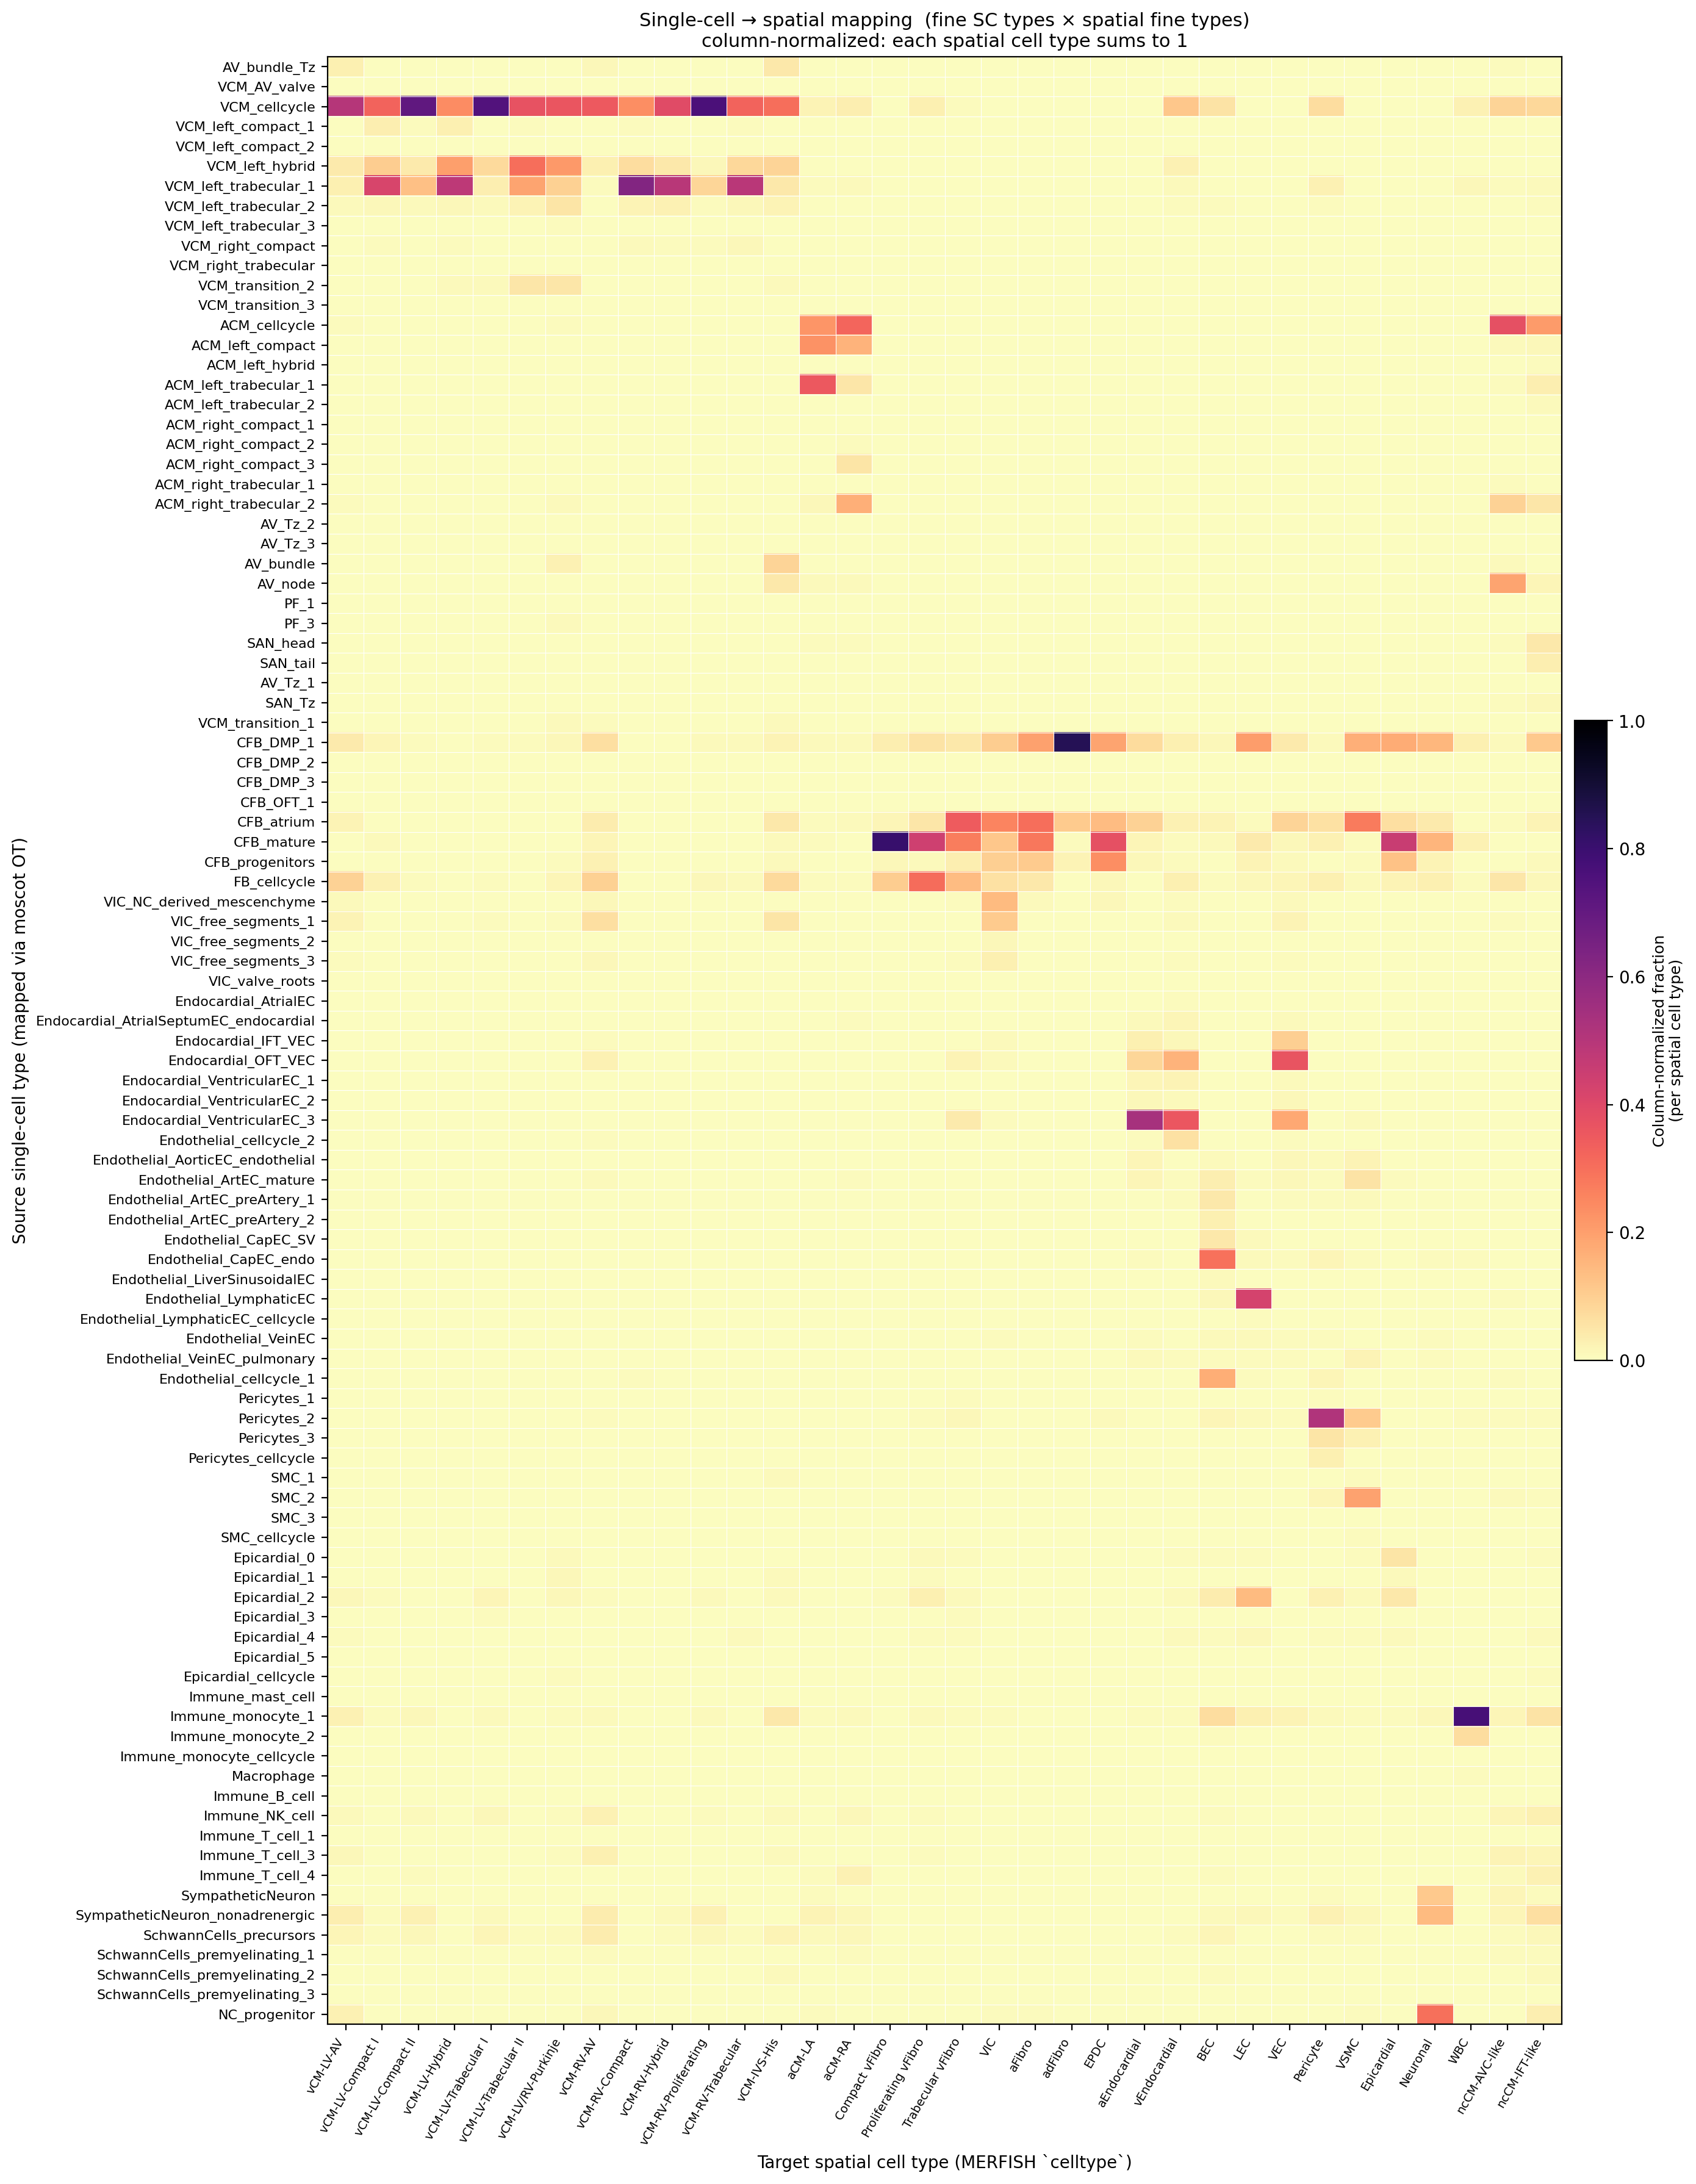

Data behind this chart, as committed beside it:
mapped_celltype	vCM-LV-AV	vCM-LV-Compact I	vCM-LV-Compact II	vCM-LV-Hybrid	vCM-LV-Trabecular I	vCM-LV-Trabecular II	vCM-LV/RV-Purkinje	vCM-RV-AV	vCM-RV-Compact	vCM-RV-Hybrid	vCM-RV-Proliferating	vCM-RV-Trabecular	vCM-IVS-His	aCM-LA	aCM-RA	Compact vFibro	Proliferating vFibro	Trabecular vFibro	VIC	aFibro	adFibro	EPDC	aEndocardial
AV_bundle_Tz	0.0306	0.0004	0.0000	0.0000	0.0018	0.0016	0.0039	0.0120	0.0000	0.0000	0.0000	0.0005	0.0435	0.0002	0.0003	0.0000	0.0000	0.0000	0.0000	0.0000	0.0000	0.0000	0.0000
VCM_AV_valve	0.0000	0.0000	0.0000	0.0000	0.0000	0.0000	0.0000	0.0030	0.0000	0.0000	0.0000	0.0000	0.0000	0.0000	0.0000	0.0000	0.0000	0.0000	0.0000	0.0000	0.0000	0.0000	0.0000
VCM_cellcycle	0.5015	0.3267	0.7098	0.2416	0.7454	0.3704	0.3598	0.3483	0.2372	0.3910	0.7611	0.3273	0.3043	0.0223	0.0323	0.0017	0.0287	0.0057	0.0000	0.0000	0.0000	0.0000	0.0000
VCM_left_compact_1	0.0000	0.0339	0.0057	0.0298	0.0028	0.0068	0.0039	0.0000	0.0061	0.0008	0.0016	0.0050	0.0000	0.0008	0.0024	0.0000	0.0000	0.0000	0.0000	0.0000	0.0000	0.0000	0.0000
VCM_left_compact_2	0.0000	0.0001	0.0001	0.0000	0.0000	0.0000	0.0000	0.0000	0.0000	0.0004	0.0000	0.0000	0.0000	0.0006	0.0002	0.0000	0.0000	0.0000	0.0000	0.0000	0.0000	0.0000	0.0000
VCM_left_hybrid	0.0428	0.1026	0.0400	0.2016	0.0744	0.3021	0.2134	0.0300	0.0676	0.0458	0.0127	0.0785	0.0870	0.0000	0.0012	0.0000	0.0000	0.0000	0.0000	0.0000	0.0000	0.0000	0.0000
VCM_left_trabecular_1	0.0275	0.4165	0.1289	0.4831	0.0331	0.1909	0.0969	0.0060	0.6244	0.4927	0.0850	0.4890	0.0435	0.0065	0.0096	0.0000	0.0008	0.0005	0.0000	0.0000	0.0000	0.0000	0.0000
VCM_left_trabecular_2	0.0092	0.0137	0.0109	0.0138	0.0083	0.0219	0.0514	0.0000	0.0200	0.0269	0.0062	0.0148	0.0217	0.0004	0.0017	0.0000	0.0000	0.0005	0.0000	0.0000	0.0000	0.0000	0.0000
VCM_left_trabecular_3	0.0000	0.0005	0.0008	0.0018	0.0000	0.0014	0.0052	0.0000	0.0002	0.0008	0.0000	0.0000	0.0000	0.0000	0.0000	0.0000	0.0000	0.0000	0.0000	0.0000	0.0000	0.0000	0.0000
VCM_right_compact	0.0000	0.0049	0.0009	0.0040	0.0000	0.0021	0.0013	0.0030	0.0099	0.0067	0.0049	0.0143	0.0000	0.0006	0.0012	0.0000	0.0000	0.0000	0.0000	0.0000	0.0000	0.0000	0.0000
VCM_right_trabecular	0.0000	0.0003	0.0000	0.0004	0.0009	0.0005	0.0026	0.0000	0.0004	0.0000	0.0008	0.0000	0.0000	0.0000	0.0002	0.0000	0.0000	0.0000	0.0000	0.0000	0.0000	0.0000	0.0000
VCM_transition_2	0.0000	0.0014	0.0008	0.0098	0.0101	0.0478	0.0488	0.0000	0.0002	0.0004	0.0008	0.0029	0.0109	0.0004	0.0011	0.0000	0.0008	0.0000	0.0000	0.0000	0.0000	0.0000	0.0000
VCM_transition_3	0.0000	0.0000	0.0000	0.0000	0.0000	0.0000	0.0007	0.0000	0.0000	0.0000	0.0000	0.0000	0.0000	0.0000	0.0000	0.0000	0.0000	0.0000	0.0000	0.0000	0.0000	0.0000	0.0000
ACM_cellcycle	0.0061	0.0002	0.0004	0.0000	0.0018	0.0009	0.0059	0.0000	0.0008	0.0000	0.0000	0.0008	0.0000	0.2190	0.3227	0.0000	0.0000	0.0000	0.0000	0.0000	0.0000	0.0000	0.0006
ACM_left_compact	0.0000	0.0000	0.0000	0.0000	0.0000	0.0000	0.0000	0.0000	0.0000	0.0000	0.0000	0.0000	0.0000	0.2295	0.1583	0.0000	0.0000	0.0000	0.0000	0.0000	0.0000	0.0000	0.0000
ACM_left_hybrid	0.0000	0.0000	0.0000	0.0000	0.0000	0.0000	0.0000	0.0000	0.0000	0.0000	0.0000	0.0000	0.0000	0.0030	0.0038	0.0000	0.0000	0.0000	0.0000	0.0000	0.0000	0.0000	0.0000
ACM_left_trabecular_1	0.0000	0.0000	0.0000	0.0000	0.0000	0.0002	0.0000	0.0000	0.0000	0.0000	0.0000	0.0000	0.0000	0.3550	0.0484	0.0000	0.0000	0.0000	0.0000	0.0000	0.0000	0.0000	0.0000
ACM_left_trabecular_2	0.0000	0.0000	0.0003	0.0000	0.0000	0.0000	0.0000	0.0000	0.0000	0.0000	0.0004	0.0000	0.0000	0.0027	0.0014	0.0000	0.0000	0.0000	0.0000	0.0000	0.0000	0.0000	0.0000
ACM_right_compact_1	0.0000	0.0000	0.0000	0.0000	0.0000	0.0000	0.0000	0.0000	0.0000	0.0000	0.0000	0.0000	0.0000	0.0000	0.0005	0.0000	0.0000	0.0000	0.0000	0.0000	0.0000	0.0000	0.0000
ACM_right_compact_2	0.0000	0.0000	0.0000	0.0000	0.0000	0.0000	0.0000	0.0000	0.0000	0.0000	0.0000	0.0000	0.0000	0.0002	0.0059	0.0000	0.0000	0.0000	0.0000	0.0000	0.0000	0.0000	0.0000
ACM_right_compact_3	0.0000	0.0000	0.0000	0.0000	0.0000	0.0000	0.0000	0.0000	0.0000	0.0000	0.0000	0.0000	0.0000	0.0002	0.0519	0.0000	0.0000	0.0000	0.0000	0.0000	0.0000	0.0000	0.0000
ACM_right_trabecular_1	0.0000	0.0000	0.0000	0.0000	0.0000	0.0000	0.0000	0.0000	0.0000	0.0000	0.0000	0.0000	0.0000	0.0006	0.0030	0.0000	0.0000	0.0000	0.0000	0.0000	0.0000	0.0000	0.0000
ACM_right_trabecular_2	0.0061	0.0000	0.0001	0.0000	0.0018	0.0019	0.0111	0.0000	0.0002	0.0000	0.0000	0.0003	0.0000	0.0148	0.1667	0.0000	0.0000	0.0000	0.0000	0.0000	0.0000	0.0000	0.0000
AV_Tz_2	0.0000	0.0000	0.0000	0.0000	0.0000	0.0000	0.0000	0.0000	0.0000	0.0000	0.0000	0.0000	0.0000	0.0002	0.0002	0.0000	0.0000	0.0000	0.0000	0.0000	0.0000	0.0000	0.0000
AV_Tz_3	0.0000	0.0000	0.0000	0.0000	0.0000	0.0000	0.0000	0.0000	0.0000	0.0000	0.0000	0.0000	0.0000	0.0027	0.0008	0.0000	0.0000	0.0000	0.0000	0.0000	0.0000	0.0000	0.0000
AV_bundle	0.0031	0.0000	0.0000	0.0000	0.0018	0.0012	0.0267	0.0000	0.0000	0.0000	0.0004	0.0000	0.0870	0.0002	0.0008	0.0000	0.0000	0.0000	0.0000	0.0000	0.0000	0.0000	0.0000
AV_node	0.0031	0.0001	0.0000	0.0000	0.0000	0.0005	0.0039	0.0000	0.0000	0.0000	0.0000	0.0005	0.0435	0.0095	0.0104	0.0000	0.0008	0.0000	0.0000	0.0000	0.0000	0.0000	0.0000
PF_1	0.0000	0.0000	0.0000	0.0000	0.0000	0.0000	0.0007	0.0000	0.0000	0.0000	0.0000	0.0000	0.0000	0.0000	0.0000	0.0000	0.0000	0.0000	0.0000	0.0000	0.0000	0.0000	0.0000
PF_3	0.0000	0.0000	0.0000	0.0000	0.0000	0.0002	0.0091	0.0000	0.0000	0.0000	0.0000	0.0000	0.0000	0.0002	0.0000	0.0000	0.0000	0.0000	0.0000	0.0000	0.0000	0.0000	0.0000
SAN_head	0.0031	0.0000	0.0000	0.0000	0.0000	0.0007	0.0020	0.0000	0.0000	0.0000	0.0000	0.0000	0.0000	0.0061	0.0071	0.0000	0.0000	0.0000	0.0000	0.0000	0.0000	0.0000	0.0000
SAN_tail	0.0000	0.0001	0.0003	0.0000	0.0000	0.0002	0.0007	0.0000	0.0002	0.0000	0.0000	0.0000	0.0000	0.0000	0.0020	0.0000	0.0000	0.0000	0.0000	0.0000	0.0000	0.0000	0.0000
AV_Tz_1	0.0000	0.0000	0.0000	0.0000	0.0000	0.0000	0.0000	0.0000	0.0000	0.0000	0.0000	0.0000	0.0000	0.0004	0.0008	0.0000	0.0000	0.0000	0.0000	0.0000	0.0000	0.0000	0.0000
SAN_Tz	0.0000	0.0000	0.0000	0.0000	0.0000	0.0000	0.0000	0.0000	0.0000	0.0000	0.0000	0.0000	0.0000	0.0011	0.0029	0.0000	0.0000	0.0000	0.0000	0.0000	0.0000	0.0000	0.0000
VCM_transition_1	0.0000	0.0018	0.0020	0.0022	0.0009	0.0021	0.0085	0.0060	0.0002	0.0008	0.0004	0.0003	0.0109	0.0000	0.0003	0.0000	0.0000	0.0000	0.0000	0.0000	0.0000	0.0000	0.0000
CFB_DMP_1	0.0398	0.0173	0.0049	0.0004	0.0064	0.0075	0.0150	0.0661	0.0015	0.0021	0.0107	0.0095	0.0217	0.0097	0.0101	0.0338	0.0566	0.0462	0.1037	0.1967	0.8514	0.1886	0.0712
CFB_DMP_2	0.0000	0.0000	0.0000	0.0000	0.0000	0.0000	0.0000	0.0000	0.0000	0.0000	0.0000	0.0000	0.0000	0.0000	0.0002	0.0000	0.0000	0.0000	0.0000	0.0003	0.0000	0.0006	0.0000
CFB_DMP_3	0.0000	0.0000	0.0000	0.0000	0.0000	0.0000	0.0000	0.0000	0.0000	0.0000	0.0000	0.0000	0.0000	0.0002	0.0000	0.0000	0.0000	0.0000	0.0000	0.0000	0.0000	0.0000	0.0000
CFB_OFT_1	0.0000	0.0000	0.0000	0.0000	0.0000	0.0000	0.0000	0.0000	0.0000	0.0000	0.0000	0.0000	0.0000	0.0000	0.0000	0.0000	0.0000	0.0000	0.0000	0.0003	0.0000	0.0000	0.0000
CFB_atrium	0.0214	0.0020	0.0009	0.0000	0.0037	0.0035	0.0039	0.0390	0.0004	0.0004	0.0037	0.0019	0.0435	0.0048	0.0087	0.0159	0.0507	0.3445	0.2572	0.3023	0.1074	0.1380	0.0905
CFB_mature	0.0000	0.0110	0.0020	0.0004	0.0009	0.0012	0.0026	0.0180	0.0004	0.0008	0.0029	0.0011	0.0109	0.0068	0.0030	0.8052	0.4392	0.2724	0.1134	0.2847	0.0063	0.3753	0.0193
CFB_progenitors	0.0031	0.0015	0.0000	0.0000	0.0018	0.0012	0.0065	0.0240	0.0000	0.0000	0.0000	0.0016	0.0109	0.0034	0.0027	0.0147	0.0093	0.0335	0.0987	0.1063	0.0233	0.2367	0.0122
FB_cellcycle	0.0917	0.0238	0.0069	0.0009	0.0074	0.0026	0.0169	0.0961	0.0010	0.0004	0.0144	0.0111	0.0761	0.0078	0.0071	0.1049	0.3083	0.1371	0.0607	0.0430	0.0036	0.0139	0.0039
VIC_NC_derived_mescenchyme	0.0092	0.0001	0.0000	0.0000	0.0009	0.0002	0.0013	0.0150	0.0000	0.0000	0.0000	0.0000	0.0000	0.0004	0.0009	0.0016	0.0017	0.0071	0.1438	0.0086	0.0000	0.0139	0.0039
VIC_free_segments_1	0.0214	0.0003	0.0000	0.0000	0.0046	0.0026	0.0046	0.0661	0.0000	0.0000	0.0004	0.0008	0.0543	0.0006	0.0009	0.0000	0.0008	0.0033	0.1088	0.0010	0.0000	0.0000	0.0006
VIC_free_segments_2	0.0000	0.0000	0.0000	0.0000	0.0000	0.0000	0.0000	0.0000	0.0000	0.0000	0.0000	0.0000	0.0000	0.0000	0.0003	0.0017	0.0000	0.0028	0.0131	0.0010	0.0000	0.0030	0.0013
VIC_free_segments_3	0.0061	0.0000	0.0000	0.0000	0.0009	0.0002	0.0020	0.0150	0.0000	0.0004	0.0000	0.0003	0.0000	0.0002	0.0008	0.0002	0.0000	0.0057	0.0282	0.0024	0.0009	0.0006	0.0006
VIC_valve_roots	0.0000	0.0000	0.0000	0.0000	0.0000	0.0000	0.0000	0.0000	0.0000	0.0000	0.0000	0.0000	0.0000	0.0000	0.0000	0.0000	0.0000	0.0000	0.0004	0.0000	0.0000	0.0006	0.0006
Endocardial_AtrialEC	0.0000	0.0000	0.0000	0.0000	0.0000	0.0000	0.0000	0.0000	0.0000	0.0000	0.0000	0.0000	0.0000	0.0000	0.0000	0.0000	0.0000	0.0005	0.0000	0.0000	0.0000	0.0000	0.0006
Endocardial_AtrialSeptumEC_endocardial	0.0000	0.0000	0.0000	0.0004	0.0000	0.0005	0.0000	0.0030	0.0000	0.0000	0.0000	0.0013	0.0000	0.0032	0.0039	0.0002	0.0000	0.0000	0.0004	0.0007	0.0000	0.0000	0.0116
Endocardial_IFT_VEC	0.0000	0.0000	0.0000	0.0000	0.0000	0.0000	0.0000	0.0060	0.0000	0.0000	0.0000	0.0000	0.0000	0.0004	0.0008	0.0000	0.0000	0.0028	0.0097	0.0003	0.0000	0.0006	0.0282
Endocardial_OFT_VEC	0.0031	0.0000	0.0000	0.0000	0.0018	0.0002	0.0013	0.0270	0.0000	0.0000	0.0021	0.0019	0.0000	0.0017	0.0014	0.0002	0.0008	0.0203	0.0097	0.0007	0.0000	0.0000	0.0841
Endocardial_VentricularEC_1	0.0000	0.0000	0.0000	0.0000	0.0000	0.0000	0.0000	0.0000	0.0000	0.0000	0.0000	0.0000	0.0000	0.0002	0.0000	0.0000	0.0000	0.0009	0.0017	0.0000	0.0000	0.0000	0.0167
Endocardial_VentricularEC_2	0.0000	0.0000	0.0000	0.0000	0.0000	0.0000	0.0000	0.0000	0.0000	0.0000	0.0000	0.0000	0.0000	0.0000	0.0000	0.0000	0.0000	0.0009	0.0013	0.0000	0.0000	0.0000	0.0135
Endocardial_VentricularEC_3	0.0000	0.0001	0.0000	0.0000	0.0000	0.0000	0.0000	0.0030	0.0002	0.0000	0.0004	0.0005	0.0000	0.0017	0.0023	0.0002	0.0000	0.0405	0.0067	0.0028	0.0000	0.0000	0.5366
Endothelial_cellcycle_2	0.0000	0.0000	0.0000	0.0000	0.0009	0.0000	0.0000	0.0060	0.0000	0.0000	0.0025	0.0008	0.0000	0.0008	0.0011	0.0000	0.0008	0.0024	0.0013	0.0007	0.0000	0.0000	0.0071
Endothelial_AorticEC_endothelial	0.0000	0.0000	0.0000	0.0000	0.0000	0.0002	0.0000	0.0000	0.0004	0.0000	0.0000	0.0005	0.0000	0.0010	0.0017	0.0002	0.0000	0.0009	0.0008	0.0028	0.0000	0.0000	0.0160
Endothelial_ArtEC_mature	0.0000	0.0001	0.0001	0.0000	0.0000	0.0000	0.0000	0.0090	0.0011	0.0004	0.0004	0.0016	0.0000	0.0004	0.0044	0.0000	0.0017	0.0009	0.0017	0.0034	0.0000	0.0000	0.0180
Endothelial_ArtEC_preArtery_1	0.0000	0.0000	0.0000	0.0000	0.0000	0.0000	0.0007	0.0000	0.0002	0.0004	0.0000	0.0000	0.0000	0.0008	0.0017	0.0000	0.0017	0.0005	0.0013	0.0010	0.0000	0.0000	0.0026
Endothelial_ArtEC_preArtery_2	0.0000	0.0000	0.0000	0.0000	0.0000	0.0000	0.0000	0.0000	0.0002	0.0000	0.0000	0.0000	0.0000	0.0004	0.0003	0.0000	0.0000	0.0000	0.0000	0.0000	0.0000	0.0000	0.0000
Endothelial_CapEC_SV	0.0000	0.0000	0.0001	0.0000	0.0000	0.0000	0.0000	0.0000	0.0006	0.0000	0.0008	0.0000	0.0000	0.0006	0.0003	0.0002	0.0017	0.0005	0.0008	0.0000	0.0000	0.0000	0.0019
... 39 more rows
